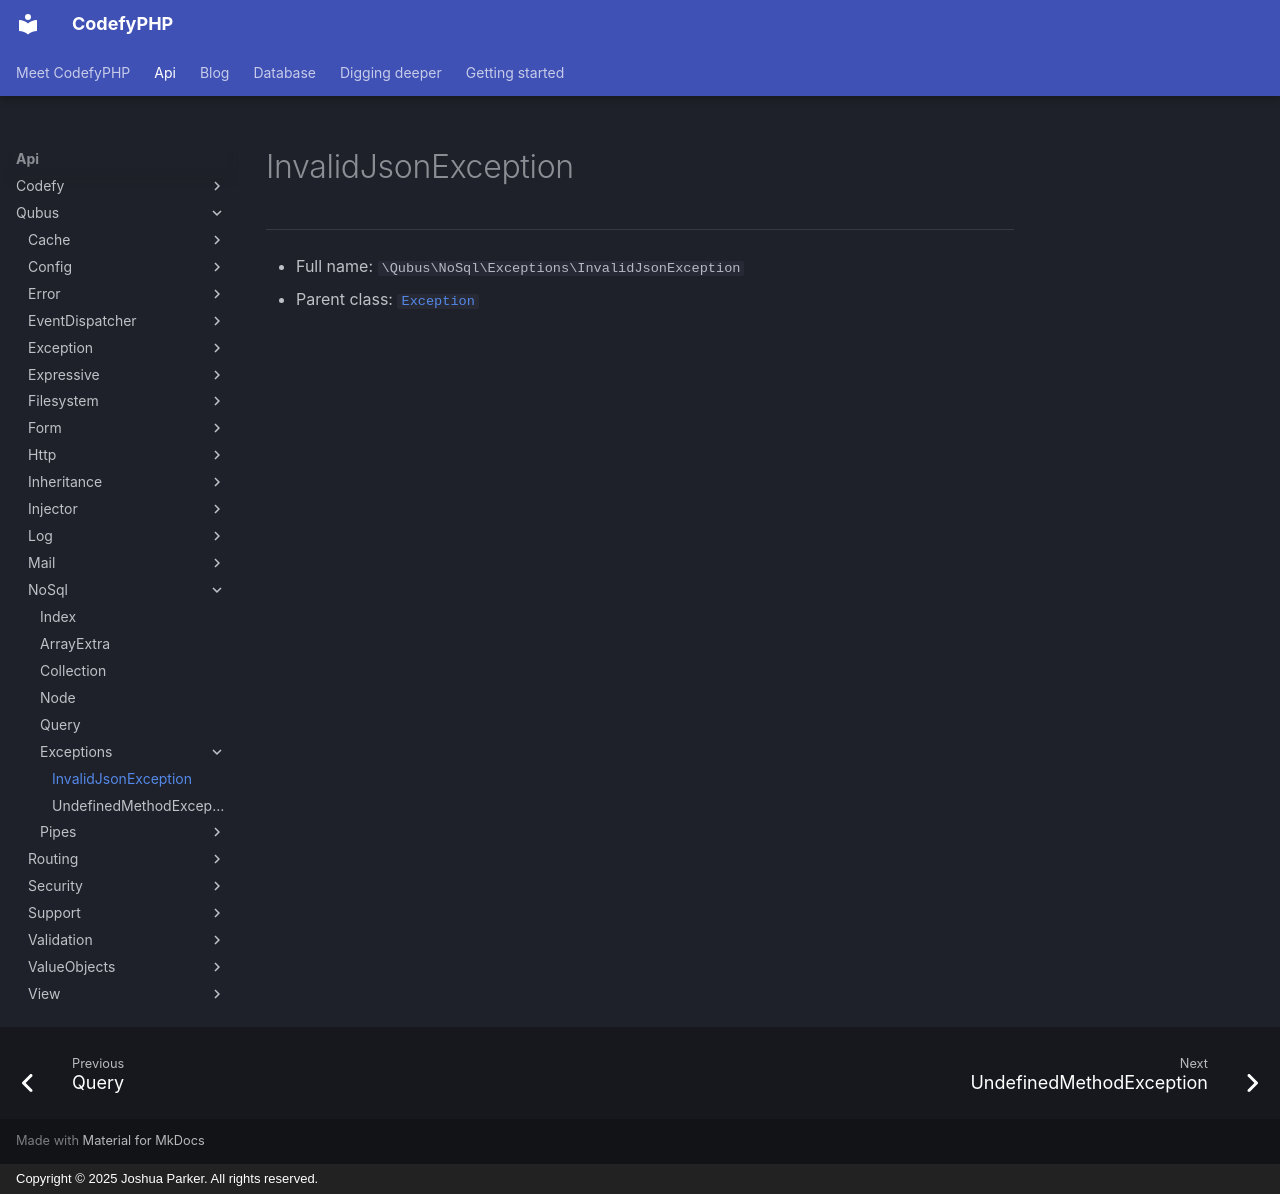

repository: codefyphp/docs · page: api/Qubus/NoSql/Exceptions/InvalidJsonException/index.html · generator: mkdocs · copyright: Copyright © 2025 Joshua Parker. All rights reserved.

# InvalidJsonException

***

* Full name: `\Qubus\NoSql\Exceptions\InvalidJsonException`
* Parent class: [`Exception`](../../Exception/Exception.md)
